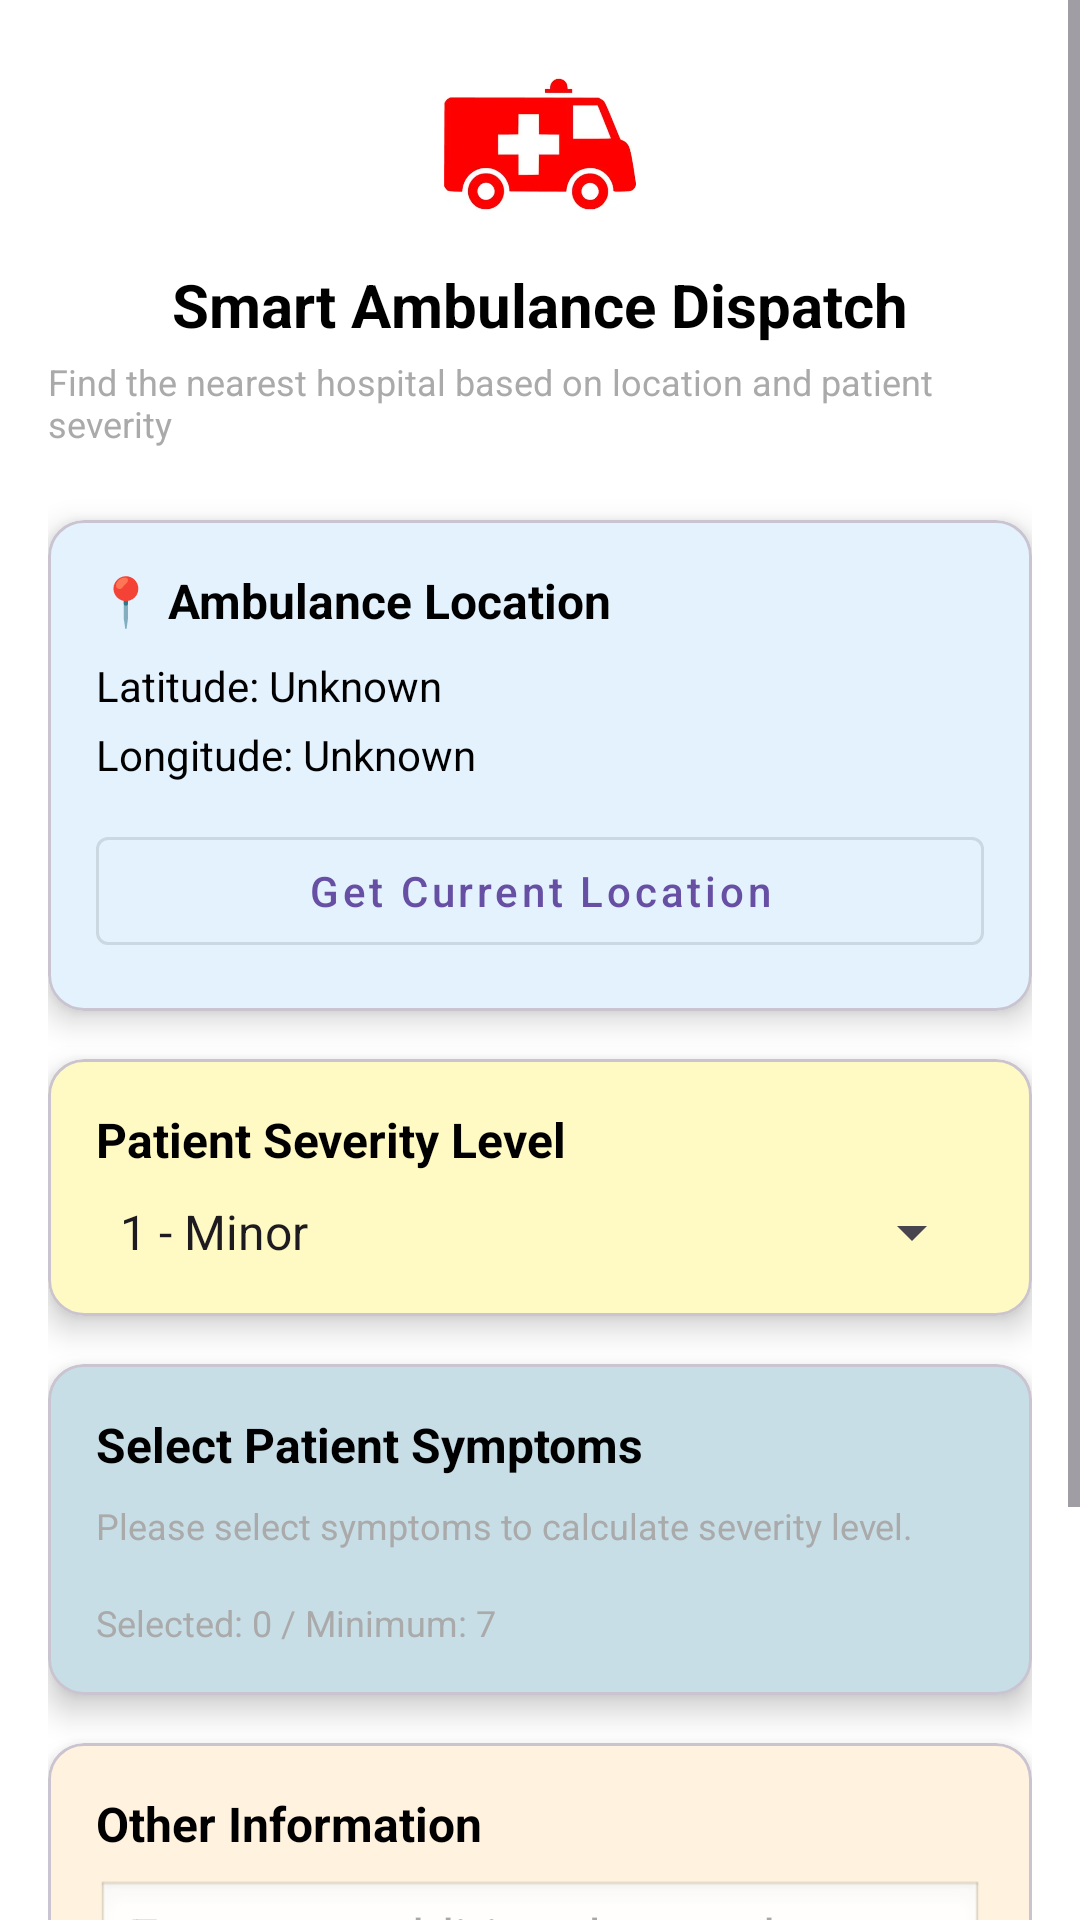

Here is an Android app screen rendered from its layout file. Give the layout XML and the strings, colors and styles it references.
<!-- AndroidManifest.xml: application theme Theme.AmbulanceDispatcher -->
<!-- res/layout/activity_input_layout.xml -->
<?xml version="1.0" encoding="utf-8"?>
<ScrollView xmlns:android="http://schemas.android.com/apk/res/android"
    xmlns:app="http://schemas.android.com/apk/res-auto"
    xmlns:tools="http://schemas.android.com/tools"
    android:layout_width="match_parent"
    android:layout_height="match_parent"
    android:background="@color/white"
    tools:context=".inputLayout">

    <androidx.constraintlayout.widget.ConstraintLayout
        android:id="@+id/main"
        android:layout_width="match_parent"
        android:layout_height="wrap_content"
        android:padding="16dp">

        
        <ImageView
            android:id="@+id/appLogo"
            android:layout_width="64dp"
            android:layout_height="64dp"
            android:src="@drawable/ambulance"
            android:contentDescription="App Logo"
            app:layout_constraintTop_toTopOf="parent"
            app:layout_constraintStart_toStartOf="parent"
            app:layout_constraintEnd_toEndOf="parent" />

        
        <TextView
            android:id="@+id/appTitle"
            android:layout_width="wrap_content"
            android:layout_height="wrap_content"
            android:text="Smart Ambulance Dispatch"
            android:textSize="20sp"
            android:textStyle="bold"
            android:textColor="@android:color/black"
            android:layout_marginTop="8dp"
            app:layout_constraintTop_toBottomOf="@id/appLogo"
            app:layout_constraintStart_toStartOf="parent"
            app:layout_constraintEnd_toEndOf="parent" />

        
        <TextView
            android:id="@+id/appSubtitle"
            android:layout_width="wrap_content"
            android:layout_height="wrap_content"
            android:text="Find the nearest hospital based on location and patient severity"
            android:textSize="12sp"
            android:textColor="@android:color/darker_gray"
            android:layout_marginTop="4dp"
            app:layout_constraintTop_toBottomOf="@id/appTitle"
            app:layout_constraintStart_toStartOf="parent"
            app:layout_constraintEnd_toEndOf="parent" />

        
        <com.google.android.material.card.MaterialCardView
            android:id="@+id/locationCard"
            android:layout_width="0dp"
            android:layout_height="wrap_content"
            android:layout_marginTop="24dp"
            app:cardCornerRadius="12dp"
            app:cardElevation="6dp"
            app:cardBackgroundColor="@color/card_location"
            app:layout_constraintTop_toBottomOf="@id/appSubtitle"
            app:layout_constraintStart_toStartOf="parent"
            app:layout_constraintEnd_toEndOf="parent">

            <LinearLayout
                android:layout_width="match_parent"
                android:layout_height="wrap_content"
                android:orientation="vertical"
                android:padding="16dp">

                <TextView
                    android:id="@+id/locationLabel"
                    android:layout_width="wrap_content"
                    android:layout_height="wrap_content"
                    android:text="📍 Ambulance Location"
                    android:textSize="16sp"
                    android:textStyle="bold"
                    android:textColor="@android:color/black"
                    android:layout_marginBottom="8dp" />

                <TextView
                    android:id="@+id/latitudeText"
                    android:layout_width="wrap_content"
                    android:layout_height="wrap_content"
                    android:text="Latitude: Unknown"
                    android:textSize="14sp"
                    android:textColor="@android:color/black"
                    android:layout_marginBottom="4dp" />

                <TextView
                    android:id="@+id/longitudeText"
                    android:layout_width="wrap_content"
                    android:layout_height="wrap_content"
                    android:text="Longitude: Unknown"
                    android:textSize="14sp"
                    android:textColor="@android:color/black"
                    android:layout_marginBottom="12dp" />

                <com.google.android.material.button.MaterialButton
                    android:id="@+id/getLocationButton"
                    android:layout_width="match_parent"
                    android:layout_height="wrap_content"
                    android:text="Get Current Location"
                    style="@style/Widget.MaterialComponents.Button.OutlinedButton"
                    android:textAllCaps="false" />

            </LinearLayout>
        </com.google.android.material.card.MaterialCardView>

        
        <com.google.android.material.card.MaterialCardView
            android:id="@+id/severityCard"
            android:layout_width="0dp"
            android:layout_height="wrap_content"
            android:layout_marginTop="16dp"
            app:cardCornerRadius="12dp"
            app:cardElevation="6dp"
            app:cardBackgroundColor="@color/card_severity"
            app:layout_constraintTop_toBottomOf="@id/locationCard"
            app:layout_constraintStart_toStartOf="parent"
            app:layout_constraintEnd_toEndOf="parent">

            <LinearLayout
                android:layout_width="match_parent"
                android:layout_height="wrap_content"
                android:orientation="vertical"
                android:padding="16dp">

                <TextView
                    android:id="@+id/severityLabel"
                    android:layout_width="wrap_content"
                    android:layout_height="wrap_content"
                    android:text="Patient Severity Level"
                    android:textSize="16sp"
                    android:textStyle="bold"
                    android:textColor="@android:color/black"
                    android:layout_marginBottom="8dp" />

                <Spinner
                    android:id="@+id/severitySpinner"
                    android:layout_width="match_parent"
                    android:layout_height="wrap_content"
                    android:entries="@array/severity_levels" />

            </LinearLayout>
        </com.google.android.material.card.MaterialCardView>

        
        <com.google.android.material.card.MaterialCardView
            android:id="@+id/symptomCard"
            android:layout_width="0dp"
            android:layout_height="wrap_content"
            android:layout_marginTop="16dp"
            app:cardCornerRadius="12dp"
            app:cardElevation="6dp"
            app:cardBackgroundColor="#C8DEE7"
            app:layout_constraintTop_toBottomOf="@id/severityCard"
            app:layout_constraintStart_toStartOf="parent"
            app:layout_constraintEnd_toEndOf="parent">

            <LinearLayout
                android:layout_width="match_parent"
                android:layout_height="wrap_content"
                android:orientation="vertical"
                android:padding="16dp">

                <TextView
                    android:id="@+id/symptomLabel"
                    android:layout_width="wrap_content"
                    android:layout_height="wrap_content"
                    android:text="Select Patient Symptoms"
                    android:textSize="16sp"
                    android:textStyle="bold"
                    android:textColor="@android:color/black"
                    android:layout_marginBottom="8dp" />

                <TextView
                    android:id="@+id/symptomWarning"
                    android:layout_width="wrap_content"
                    android:layout_height="wrap_content"
                    android:text="Please select symptoms to calculate severity level."
                    android:textSize="12sp"
                    android:textColor="@android:color/darker_gray"
                    android:layout_marginBottom="8dp" />

                
                <HorizontalScrollView
                    android:layout_width="match_parent"
                    android:layout_height="wrap_content"
                    android:scrollbars="horizontal">

                    <GridLayout
                        android:id="@+id/symptomGrid"
                        android:layout_width="wrap_content"
                        android:layout_height="wrap_content"
                        android:columnCount="2"
                        android:orientation="horizontal"
                        android:layout_marginBottom="8dp" />
                </HorizontalScrollView>

                <TextView
                    android:id="@+id/symptomCounter"
                    android:layout_width="wrap_content"
                    android:layout_height="wrap_content"
                    android:text="Selected: 0 / Minimum: 7"
                    android:textSize="12sp"
                    android:textColor="@android:color/darker_gray" />

            </LinearLayout>
        </com.google.android.material.card.MaterialCardView>

        
        <com.google.android.material.card.MaterialCardView
            android:id="@+id/otherInfoCard"
            android:layout_width="0dp"
            android:layout_height="wrap_content"
            android:layout_marginTop="16dp"
            app:cardCornerRadius="12dp"
            app:cardElevation="6dp"
            app:cardBackgroundColor="@color/card_other"
            app:layout_constraintTop_toBottomOf="@id/symptomCard"
            app:layout_constraintStart_toStartOf="parent"
            app:layout_constraintEnd_toEndOf="parent">

            <LinearLayout
                android:layout_width="match_parent"
                android:layout_height="wrap_content"
                android:orientation="vertical"
                android:padding="16dp">

                <TextView
                    android:id="@+id/otherInfoLabel"
                    android:layout_width="wrap_content"
                    android:layout_height="wrap_content"
                    android:text="Other Information"
                    android:textSize="16sp"
                    android:textStyle="bold"
                    android:textColor="@android:color/black"
                    android:layout_marginBottom="8dp" />

                <EditText
                    android:id="@+id/otherInfoInput"
                    android:layout_width="match_parent"
                    android:layout_height="wrap_content"
                    android:hint="Enter any additional notes here..."
                    android:inputType="textMultiLine"
                    android:minLines="3"
                    android:gravity="top|start"
                    android:background="@android:drawable/edit_text"
                    android:layout_marginBottom="8dp" />

            </LinearLayout>
        </com.google.android.material.card.MaterialCardView>


        <Button
            android:id="@+id/submitButton"
            android:layout_width="match_parent"
            android:layout_height="wrap_content"
            android:text="Submit"
            android:layout_marginTop="16dp"
            app:cardBackgroundColor="@color/card_submit"
            android:textColor="@android:color/white"
            app:layout_constraintTop_toBottomOf="@id/otherInfoCard"
            app:layout_constraintStart_toStartOf="parent"
            app:layout_constraintEnd_toEndOf="parent"/>




    </androidx.constraintlayout.widget.ConstraintLayout>
</ScrollView>
<!-- resources referenced by this layout -->
<resources>
  <string-array name="severity_levels">
          <item>1 - Minor</item>
          <item>2 - Mild</item>
          <item>3 - Moderate</item>
          <item>4 - Serious</item>
          <item>5 - Critical</item>
      </string-array>
  <color name="card_location">#E3F2FD</color>
  <color name="card_other">#FFF3E0</color>
  <color name="card_severity">#FFF9C4</color>
  <color name="card_submit">#E8F5E9</color>
  <color name="white">#FFFFFFFF</color>
  <!-- drawable ambulance: webp bitmap (drawable, 5184 bytes) -->
  <style name="Theme.AmbulanceDispatcher" parent="Base.Theme.AmbulanceDispatcher" />
  <style name="Base.Theme.AmbulanceDispatcher" parent="Theme.Material3.DayNight.NoActionBar">
          
          
      </style>
</resources>
